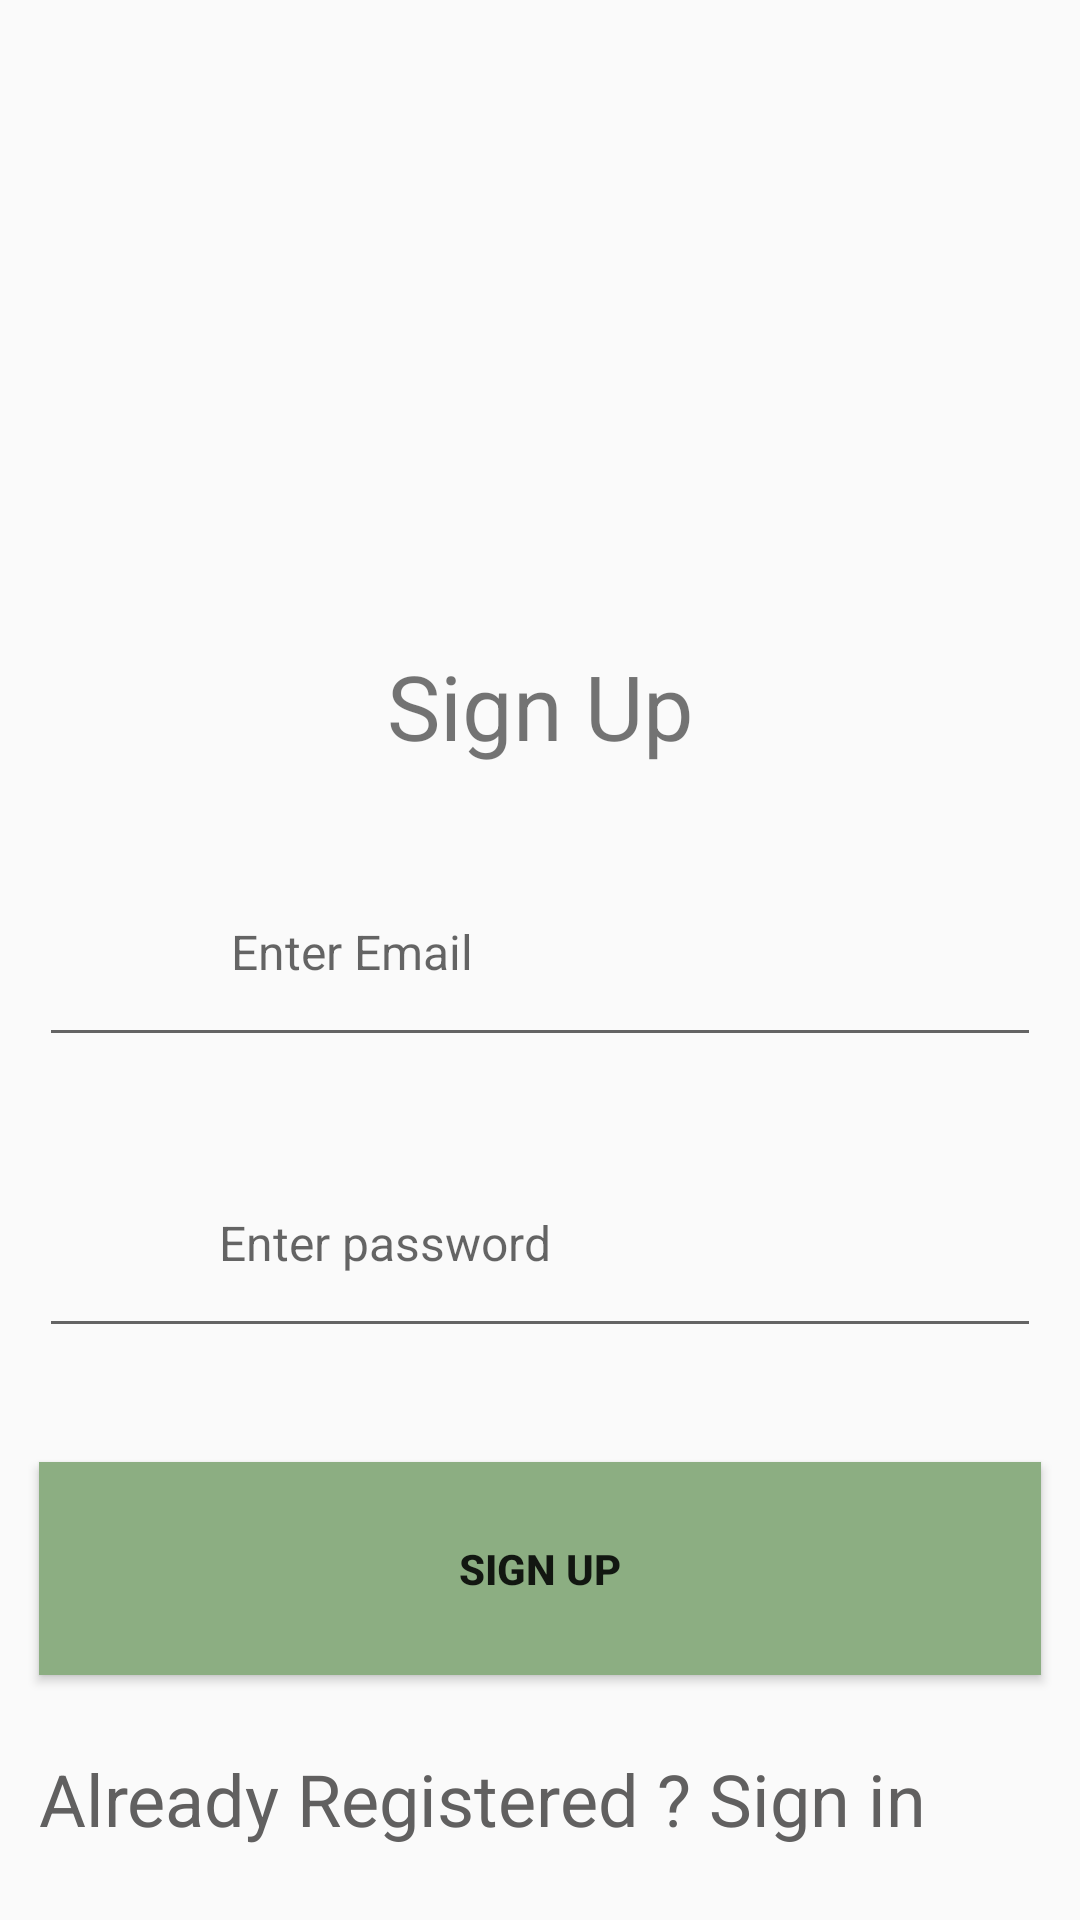

This screen was rendered from an Android layout file. Write that file and the resources it references.
<!-- AndroidManifest.xml: application theme Theme.FireBaseOne -->
<!-- res/layout/activity_register.xml -->
<?xml version="1.0" encoding="utf-8"?>
<LinearLayout xmlns:android="http://schemas.android.com/apk/res/android"
    xmlns:app="http://schemas.android.com/apk/res-auto"
    xmlns:tools="http://schemas.android.com/tools"
    android:layout_width="match_parent"
    android:layout_height="match_parent"
    android:orientation="vertical"
    tools:context=".Activities.RegisterActivity">


    <ImageView
        android:id="@+id/imgpage"
        android:layout_width="match_parent"
        android:layout_height="200dp"
        android:contentDescription="TODO"
        android:src="@drawable/registration" />

    <TextView
        android:layout_marginTop="15dp"
        android:id="@+id/signip_text"
        android:text="Sign Up"
        android:textSize="30dp"
        android:textAlignment="center"
        android:layout_width="match_parent"
        android:layout_height="wrap_content"/>


    <EditText
        android:id="@+id/email_reg"
        android:layout_width="334dp"
        android:layout_height="73dp"
        android:layout_gravity="center"
        android:layout_marginTop="24dp"
        android:hint=" Enter Email"
        android:paddingLeft="60dp"
        android:shadowColor="#120F0F"
        android:textColor="#434242"


        android:textSize="16sp" />

    <EditText
        android:id="@+id/passreg"
        android:layout_width="334dp"
        android:layout_height="73dp"
        android:layout_gravity="center"
        android:layout_marginTop="24dp"
        android:hint="Enter password"
        android:paddingLeft="60dp"
        android:textColor="#434242"
        android:textSize="16sp"
        android:inputType="textPassword"/>

    <Button
        android:id="@+id/registration_btn"
        android:layout_width="334dp"
        android:layout_height="71dp"
        android:layout_gravity="center"
        android:layout_marginTop="38dp"
        android:background="#68AA39"
        android:backgroundTint="#8CAE82"
        android:text="SIGN UP"
        android:textColorHighlight="#CAFADA"
        android:textColorLink="#CAFADA"
        android:textStyle="bold" />


    <TextView
        android:id="@+id/textView"
        android:layout_width="334dp"
        android:layout_height="71dp"
        android:layout_gravity="center"
        android:layout_marginTop="25dp"
        android:text="@string/already_registered_sign_in"
        android:textColor="#616060"
        android:textSize="24sp" />

</LinearLayout>
<!-- resources referenced by this layout -->
<resources>
  <string name="already_registered_sign_in">Already Registered ? Sign in</string>
  <style name="Theme.FireBaseOne" parent="Theme.AppCompat.Light.NoActionBar">
          
          <item name="colorPrimary">@color/purple_500</item>
          <item name="colorPrimaryVariant">@color/purple_700</item>
          <item name="colorOnPrimary">@color/white</item>
          
          <item name="colorSecondary">@color/teal_200</item>
          <item name="colorSecondaryVariant">@color/teal_700</item>
          <item name="colorOnSecondary">@color/black</item>
          
          <item name="android:statusBarColor" tools:targetApi="l">?attr/colorPrimaryVariant</item>
          
      </style>
  <color name="purple_500">#FF6200EE</color>
  <color name="purple_700">#FF3700B3</color>
  <color name="white">#FFFFFFFF</color>
  <color name="teal_200">#FF03DAC5</color>
  <color name="teal_700">#FF018786</color>
  <color name="black">#FF000000</color>
</resources>
